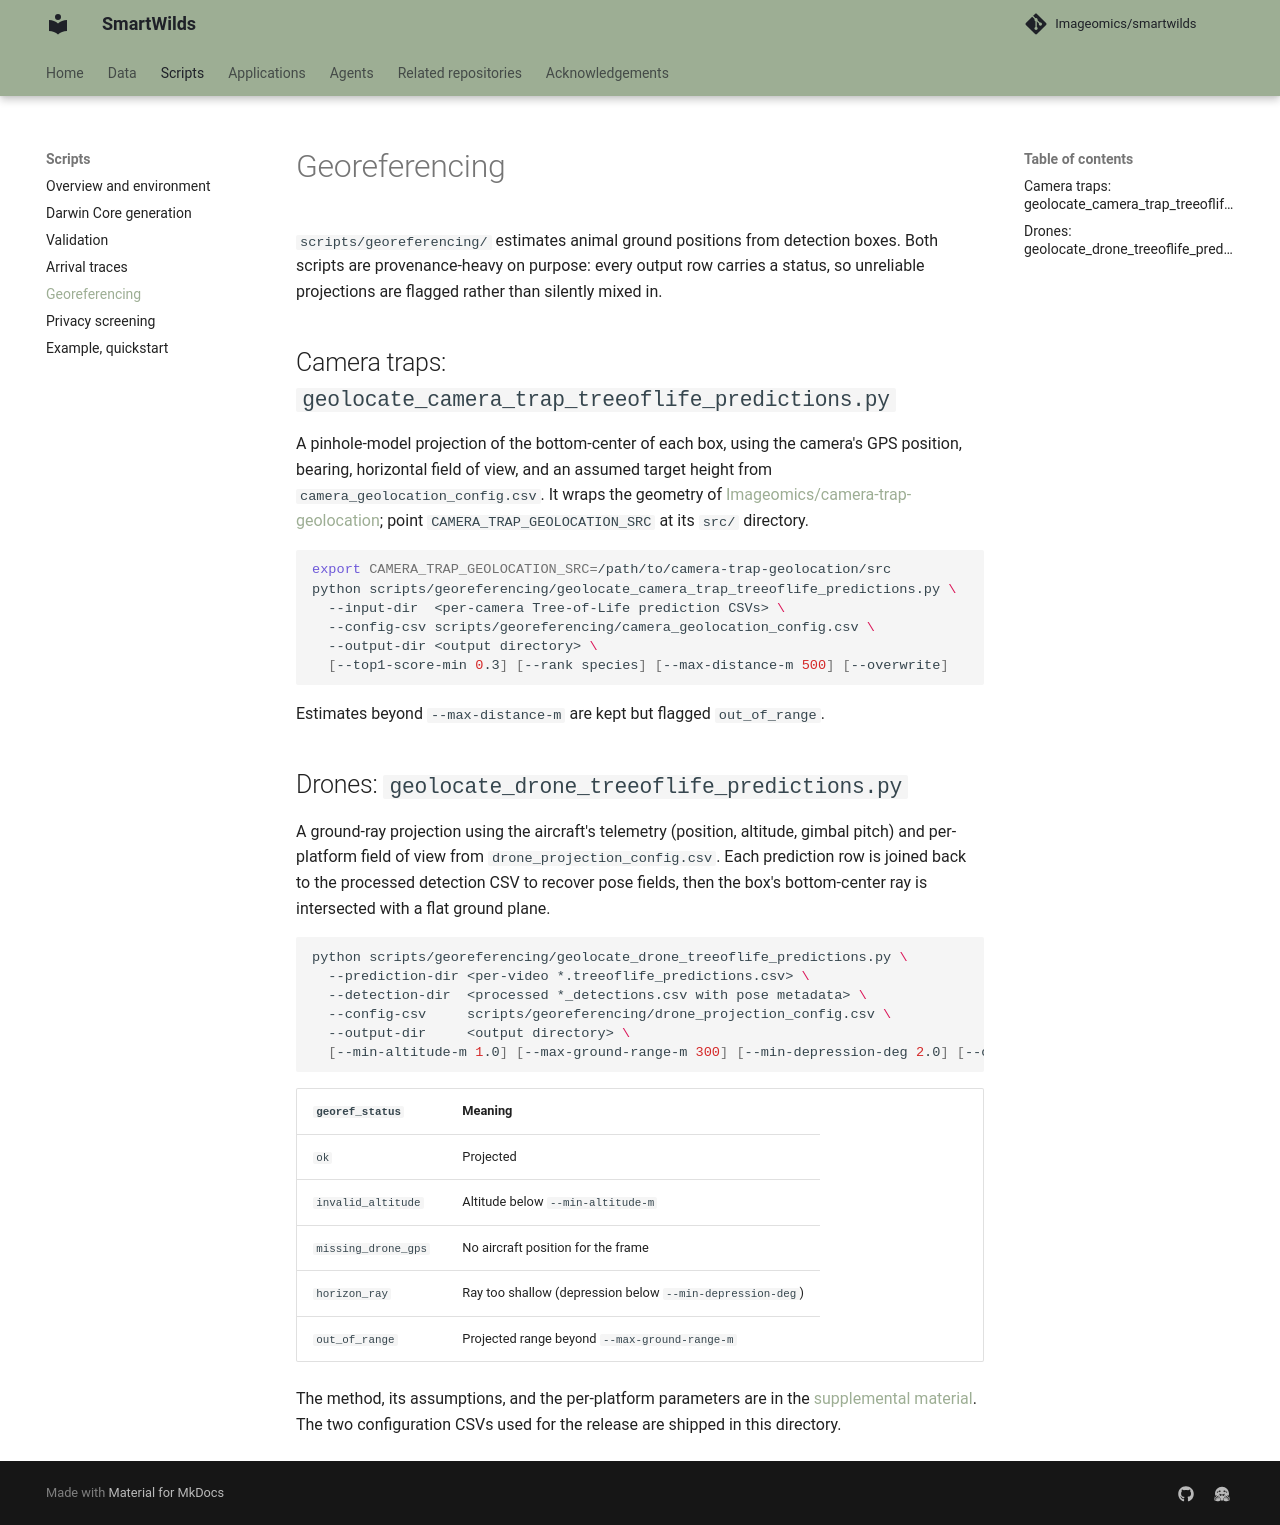

repository: Imageomics/smartwilds · page: scripts/georeferencing/index.html · generator: mkdocs

# Georeferencing

`scripts/georeferencing/` estimates animal ground positions from detection
boxes. Both scripts are provenance-heavy on purpose: every output row carries a
status, so unreliable projections are flagged rather than silently mixed in.

## Camera traps: `geolocate_camera_trap_treeoflife_predictions.py`

A pinhole-model projection of the bottom-center of each box, using the
camera's GPS position, bearing, horizontal field of view, and an assumed
target height from `camera_geolocation_config.csv`. It wraps the geometry of
[Imageomics/camera-trap-geolocation](https://github.com/Imageomics/camera-trap-geolocation);
point `CAMERA_TRAP_GEOLOCATION_SRC` at its `src/` directory.

```bash
export CAMERA_TRAP_GEOLOCATION_SRC=/path/to/camera-trap-geolocation/src
python scripts/georeferencing/geolocate_camera_trap_treeoflife_predictions.py \
  --input-dir  <per-camera Tree-of-Life prediction CSVs> \
  --config-csv scripts/georeferencing/camera_geolocation_config.csv \
  --output-dir <output directory> \
  [--top1-score-min 0.3] [--rank species] [--max-distance-m 500] [--overwrite]
```

Estimates beyond `--max-distance-m` are kept but flagged `out_of_range`.

## Drones: `geolocate_drone_treeoflife_predictions.py`

A ground-ray projection using the aircraft's telemetry (position, altitude,
gimbal pitch) and per-platform field of view from
`drone_projection_config.csv`. Each prediction row is joined back to the
processed detection CSV to recover pose fields, then the box's bottom-center
ray is intersected with a flat ground plane.

```bash
python scripts/georeferencing/geolocate_drone_treeoflife_predictions.py \
  --prediction-dir <per-video *.treeoflife_predictions.csv> \
  --detection-dir  <processed *_detections.csv with pose metadata> \
  --config-csv     scripts/georeferencing/drone_projection_config.csv \
  --output-dir     <output directory> \
  [--min-altitude-m 1.0] [--max-ground-range-m 300] [--min-depression-deg 2.0] [--overwrite]
```

| `georef_status` | Meaning |
|---|---|
| `ok` | Projected |
| `invalid_altitude` | Altitude below `--min-altitude-m` |
| `missing_drone_gps` | No aircraft position for the frame |
| `horizon_ray` | Ray too shallow (depression below `--min-depression-deg`) |
| `out_of_range` | Projected range beyond `--max-ground-range-m` |

The method, its assumptions, and the per-platform parameters are in the
[supplemental material](../SUPPLEMENTAL.md#s6-drone-ground-projection). The
two configuration CSVs used for the release are shipped in this directory.
